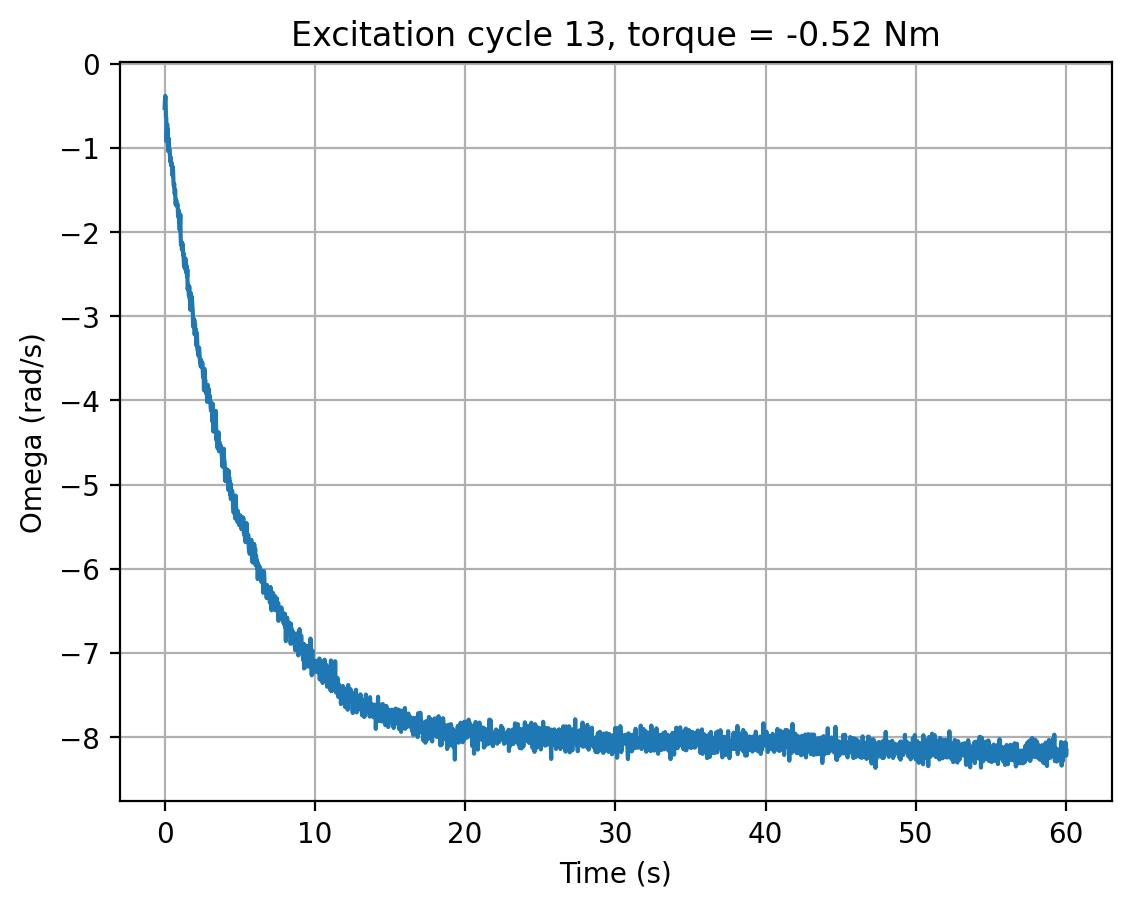

Source data for this figure (header and first rows):
cycle, time_s, omega_rad_s, torque_input
13, 0.0, -0.522, -0.52
13, 0.02027, -0.4365, -0.52
13, 0.0419, -0.3806, -0.52
13, 0.06325, -0.401, -0.52
13, 0.08481, -0.6313, -0.52
13, 0.1059, -0.6391, -0.52
13, 0.127, -0.9221, -0.52
13, 0.148, -0.8207, -0.52
13, 0.169, -0.7197, -0.52
13, 0.1901, -0.8512, -0.52
13, 0.2112, -0.7772, -0.52
13, 0.2323, -0.9303, -0.52
13, 0.2536, -1.04, -0.52
13, 0.2747, -0.8904, -0.52
13, 0.2958, -1.023, -0.52
13, 0.3169, -1.011, -0.52
13, 0.3378, -1.04, -0.52
13, 0.359, -1.096, -0.52
13, 0.3804, -1.162, -0.52
13, 0.4013, -1.111, -0.52
13, 0.4225, -1.206, -0.52
13, 0.4437, -1.204, -0.52
13, 0.465, -1.174, -0.52
13, 0.4866, -1.228, -0.52
13, 0.508, -1.22, -0.52
13, 0.5294, -1.329, -0.52
13, 0.5512, -1.226, -0.52
13, 0.5726, -1.325, -0.52
13, 0.594, -1.431, -0.52
13, 0.6152, -1.453, -0.52
13, 0.6366, -1.425, -0.52
13, 0.6578, -1.542, -0.52
13, 0.6791, -1.535, -0.52
13, 0.7006, -1.499, -0.52
13, 0.7219, -1.652, -0.52
13, 0.7433, -1.677, -0.52
13, 0.7647, -1.617, -0.52
13, 0.7863, -1.631, -0.52
13, 0.8079, -1.686, -0.52
13, 0.8294, -1.689, -0.52
13, 0.8513, -1.666, -0.52
13, 0.873, -1.714, -0.52
13, 0.8942, -1.815, -0.52
13, 0.9158, -1.791, -0.52
13, 0.9375, -1.743, -0.52
13, 0.9588, -1.875, -0.52
13, 0.9802, -1.919, -0.52
13, 1.002, -1.973, -0.52
13, 1.023, -1.905, -0.52
13, 1.044, -1.79, -0.52
13, 1.065, -2.05, -0.52
13, 1.087, -2.145, -0.52
13, 1.108, -2.153, -0.52
13, 1.129, -2.119, -0.52
13, 1.151, -2.207, -0.52
13, 1.172, -2.13, -0.52
13, 1.193, -2.14, -0.52
13, 1.214, -2.22, -0.52
13, 1.235, -2.274, -0.52
13, 1.256, -2.25, -0.52
... 2,759 more rows
